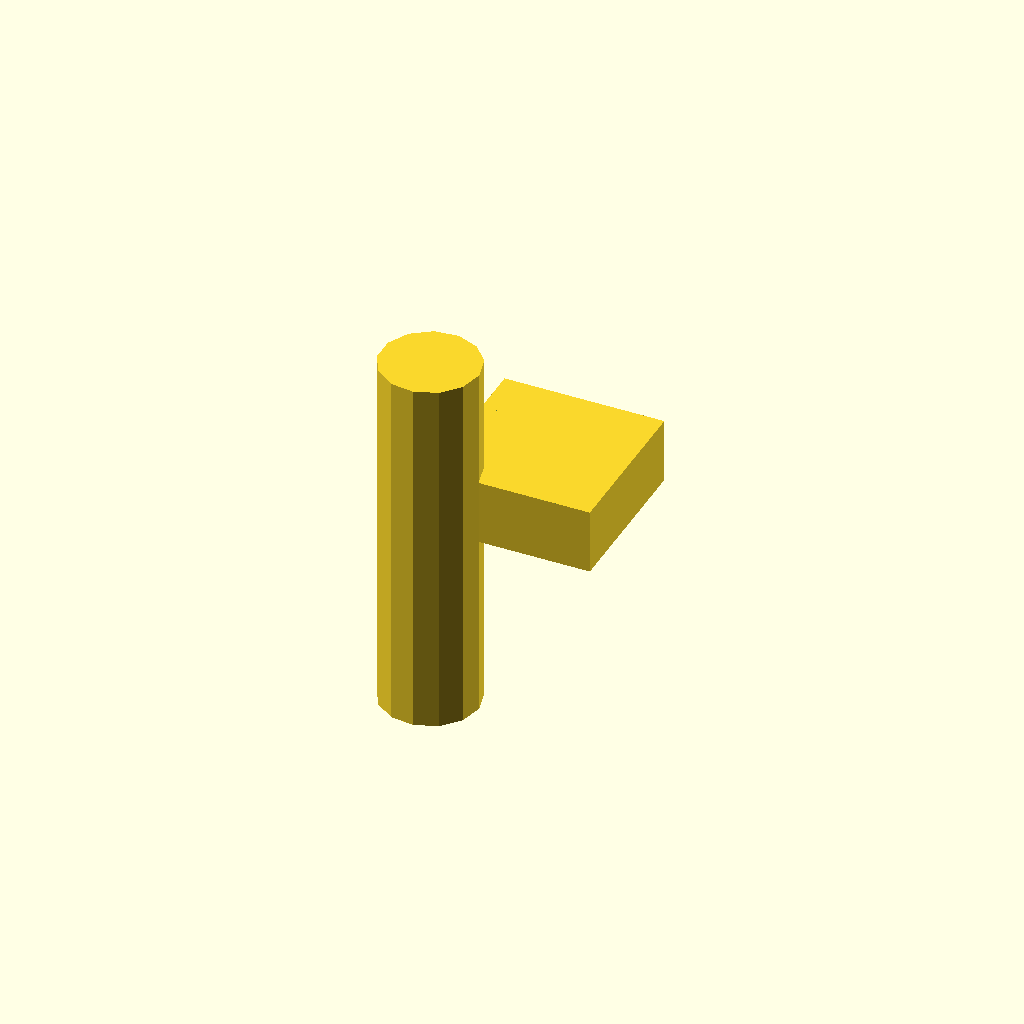
Cell 1: rendered with the file's own defaults.
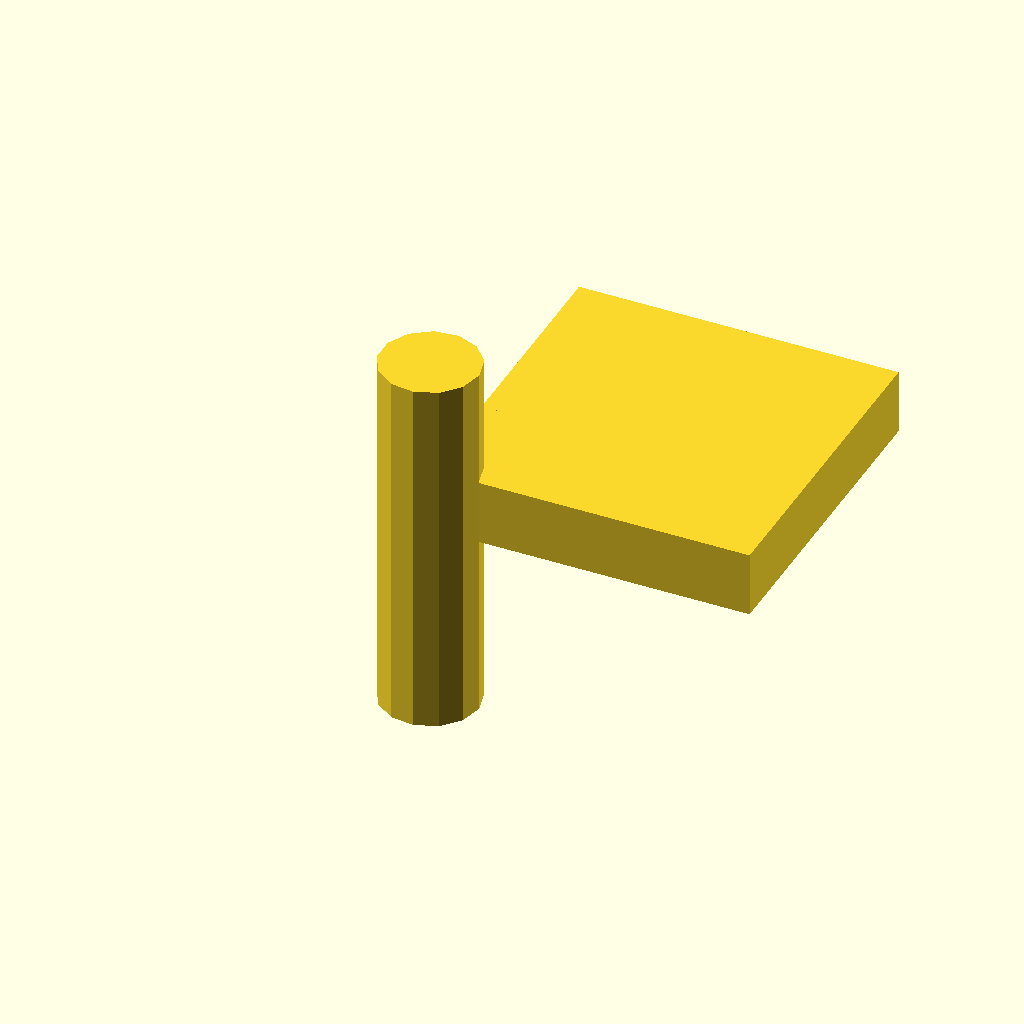
Cell 2 — head_across_flats set to 26, the other parameters unchanged.
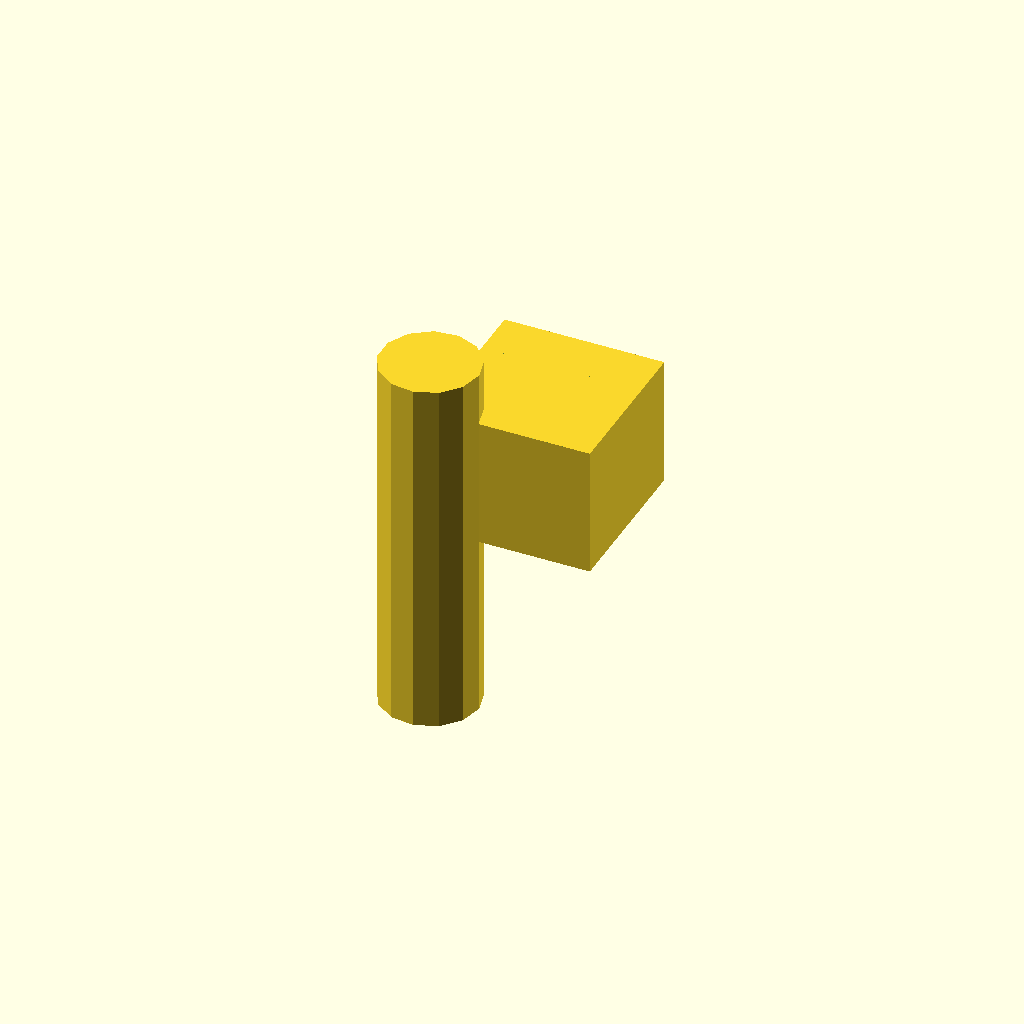
Cell 3 — head_height set to 10.6, the other parameters unchanged.
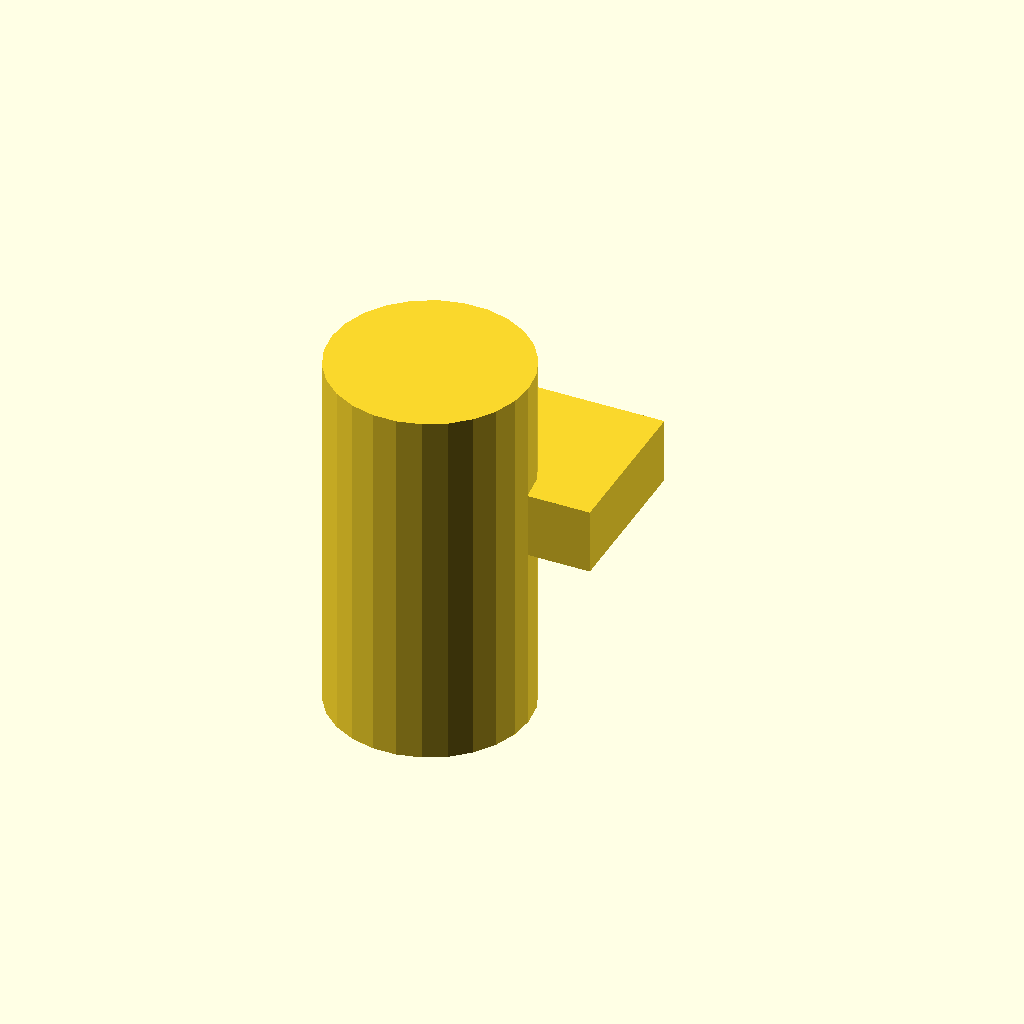
Cell 4: shank_diameter = 16 (everything else at default).
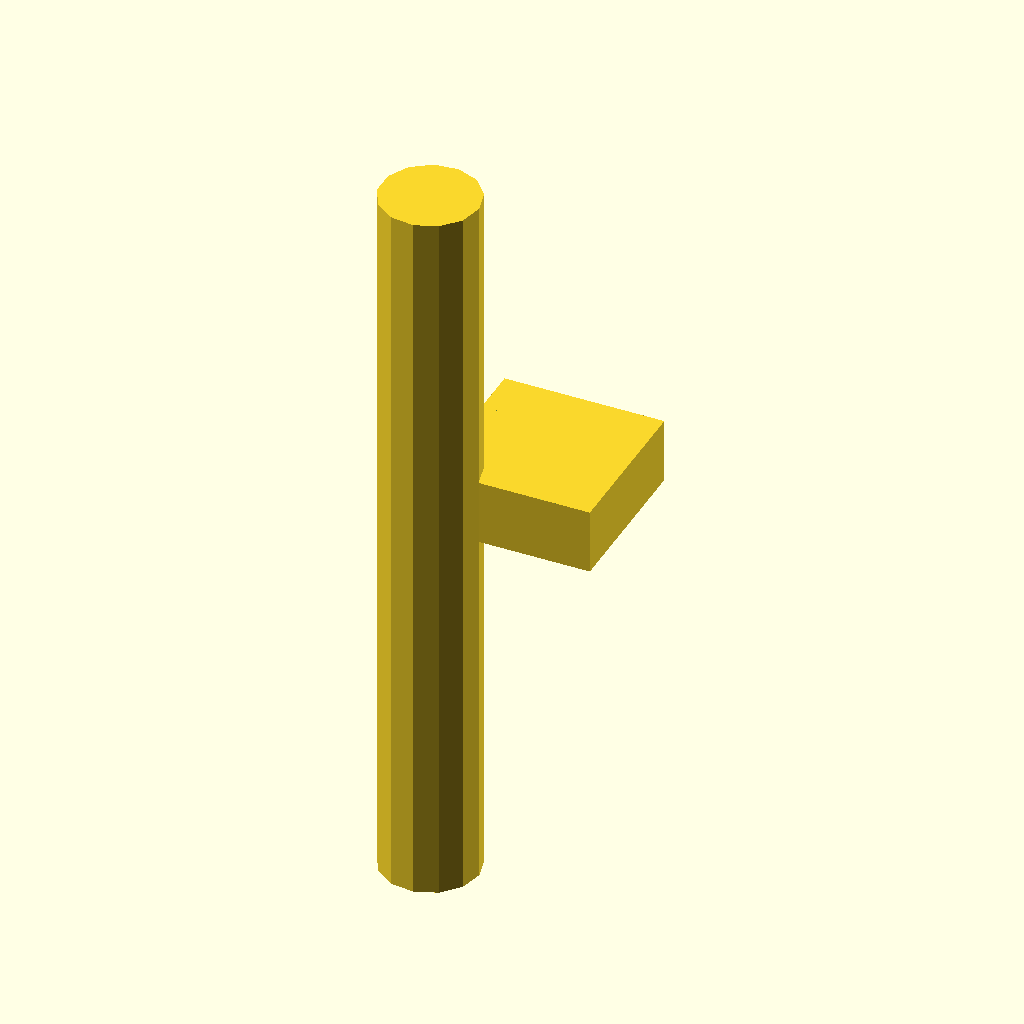
Cell 5: the same model with shank_length = 60.
All cells are drawn from one camera (rotation 55°, 0°, 25°, orthographic, colour scheme Cornfield), so only the parameter changes between them.
OpenSCAD source file results/tier-2-hex-bolt/bare_gemma-4-e2b-71c7c913dc94-2026-04-29T13-34-07-433Z/final.scad:
// M8 Hex Bolt (Simplified Shank)
// Head dimensions: Across-flats = 13mm, Height = 5.3mm
// Shank dimensions: Diameter = 8mm, Length = 30mm
// Configuration: Head base at Z=0, Shank extends into Z < 0

// --- Parameters ---
head_across_flats = 13;   // 六角部の対辺距離 (Across flats)
head_height = 5.3;        // 頭部の高さ (Height)
shank_diameter = 8;       // シャンクの直径 (Diameter)
shank_length = 30;        // シャンクの長さ (Length)

// --- Head Definition (Hexagonal Prism) ---
head_z_start = 0;         // 頭部の底面がZ=0に来るように設定
head_z_end = head_height;

module hex_head() {
    difference() {
        // 六角柱の本体
        cube([head_across_flats, head_across_flats, head_height]);

        // 頭部を六角形にするための穴あけ (Center alignment)
        // 穴の中心座標: X=across_flats/2, Y=across_flats/2, Z=head_height
        translate([0, 0, head_height]) {
            rotate([90, 0, 0]) { // 六角形がZ軸に沿うように向きを調整
                // 外側の六角形を定義する穴 (少し深めに切り取る)
                cube([head_across_flats + 0.2, head_across_flats + 0.2, head_height + 0.1]);
            }
        }
    }
}

// --- Shank Definition (Cylinder) ---
module cylindrical_shank() {
    shank_z_start = head_z_end; // シャンクの開始Z位置 (頭部の頂上)
    shank_z_end = shank_z_start - shank_length; // シャンクの終了Z位置

    difference() {
        // 円柱本体
        cylinder(h = shank_length, r = shank_diameter / 2, center = true);

        // 頭部との接続部分を切り取るための穴 (頭部の底面がZ=0にあるため、Z軸方向の切り取り)
        // シャンクが始まる位置 Z=shank_z_start から、頭部の高さ分だけ切り取る。
        translate([0, 0, shank_z_start - head_z_end]) {
             cube([shank_diameter + 1, shank_diameter + 1, head_height + 0.2]);
        }
    }
}

// --- Final Assembly ---
// ボルト全体を定義 (中心軸は+Z方向)
union() {
    color("steelCC") {
        hex_head();
        cylindrical_shank();
    }
}
Parameter table extracted from the source (name, type, default, range or options):
head_across_flats: number, default 13
head_height: number, default 5.3
shank_diameter: number, default 8
shank_length: number, default 30
head_z_start: number, default 0
